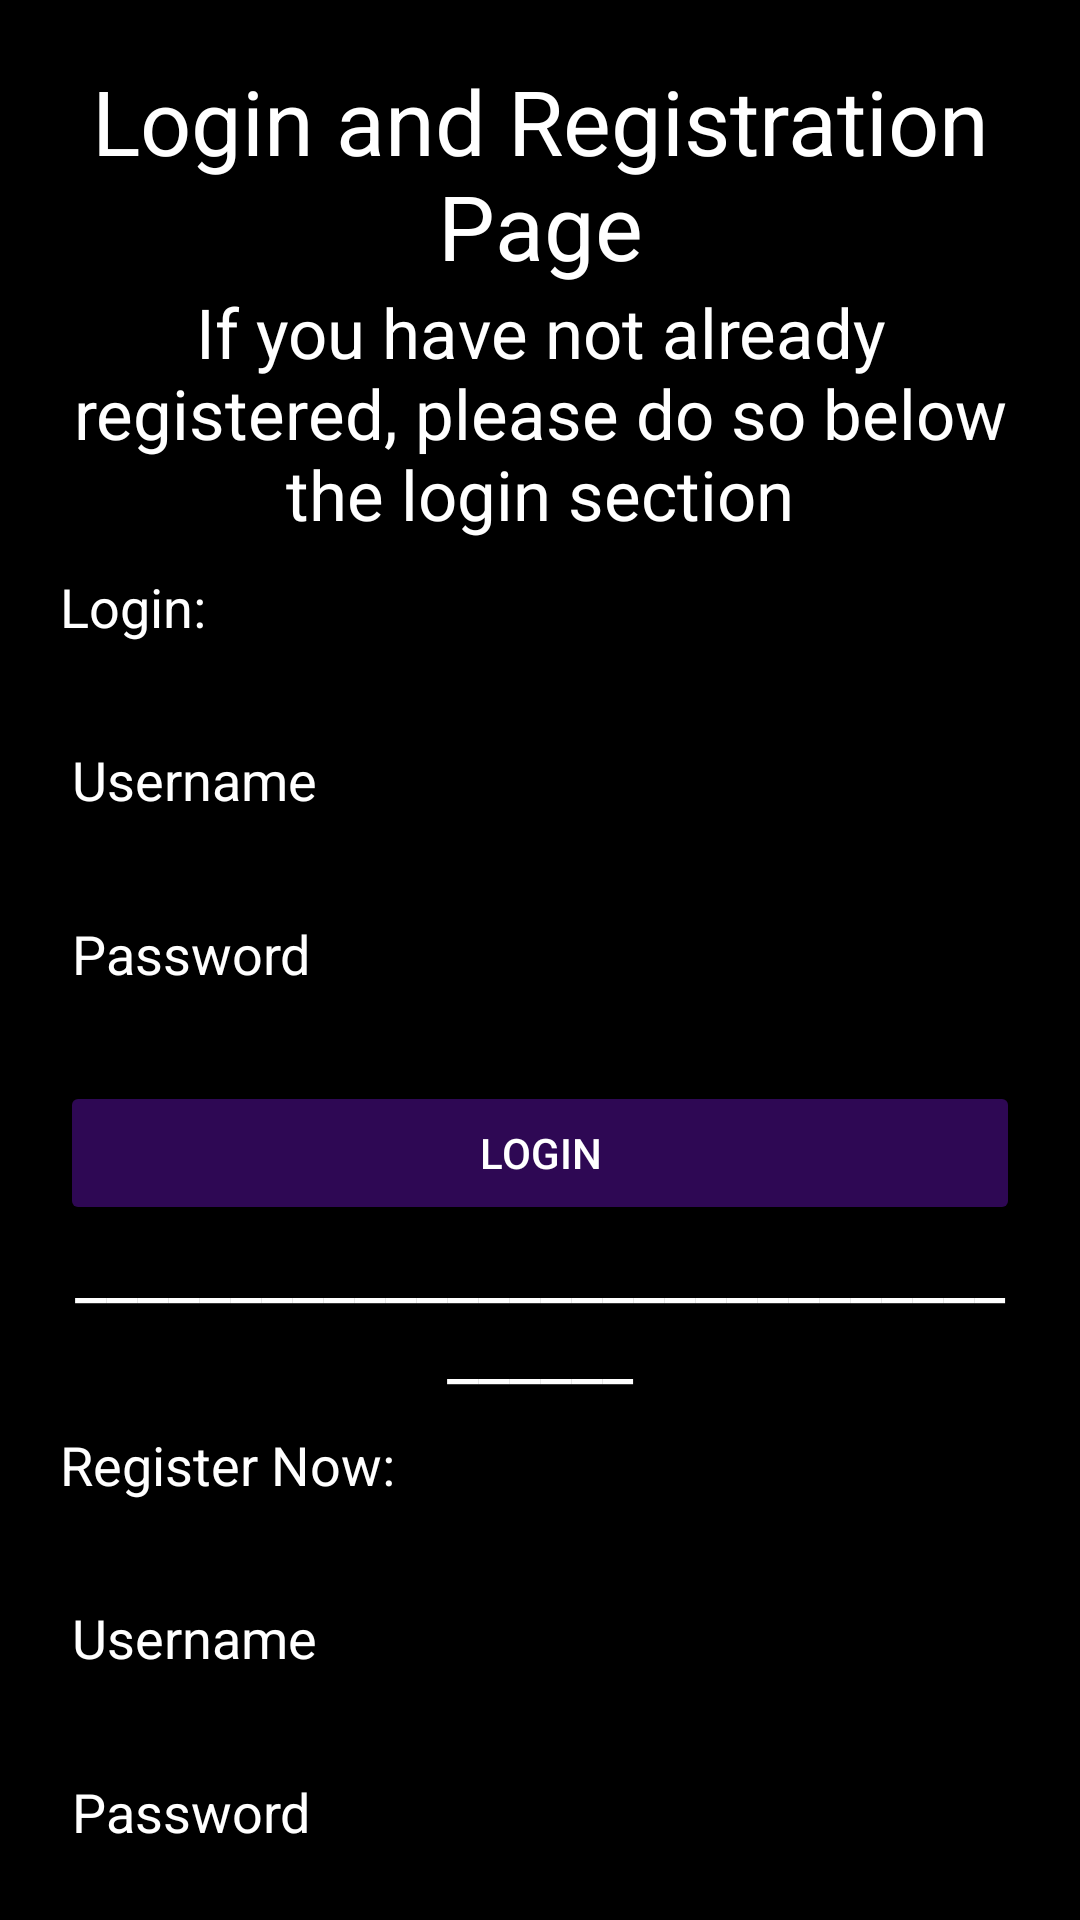

Write the Android layout XML for this screen, with the resource values it uses.
<!-- AndroidManifest.xml: application theme Theme.POEProjectTest1 -->
<!-- res/layout/activity_main.xml -->
<?xml version="1.0" encoding="utf-8"?>
<RelativeLayout xmlns:android="http://schemas.android.com/apk/res/android"
    android:layout_width="match_parent"
    android:layout_height="match_parent"
    android:background="#000000">

    <ScrollView
        android:layout_width="match_parent"
        android:layout_height="match_parent">

        <LinearLayout
            android:id="@+id/login_section"
            android:layout_width="match_parent"
            android:layout_height="wrap_content"
            android:orientation="vertical"
            android:padding="20dp">

            <TextView
                android:id="@+id/Headingtxt"
                android:layout_width="wrap_content"
                android:layout_height="wrap_content"
                android:layout_gravity="center"
                android:text="Login and Registration Page"
                android:textAlignment="center"
                android:textColor="#FFFFFF"
                android:textSize="30sp" />

            <TextView
                android:id="@+id/Headingtxt2"
                android:layout_width="wrap_content"
                android:layout_height="wrap_content"
                android:layout_gravity="center"
                android:layout_marginBottom="10dp"
                android:text="If you have not already registered, please do so below the login section"
                android:textAlignment="center"
                android:textColor="#FFFFFF"
                android:textSize="23sp" />

            <TextView
                android:id="@+id/logintxt"
                android:layout_width="wrap_content"
                android:layout_height="wrap_content"
                android:text="Login: "
                android:textColor="#FFFFFF"
                android:textSize="18sp" />

            <EditText
                android:id="@+id/LUNtxt"
                android:layout_width="match_parent"
                android:layout_height="wrap_content"
                android:layout_marginTop="20dp"
                android:hint="Username"
                android:minHeight="48dp"
                android:textColor="#FFFFFF"
                android:textColorHint="#FFFFFF" />

            <EditText
                android:id="@+id/LPWtxt"
                android:layout_width="match_parent"
                android:layout_height="wrap_content"
                android:layout_marginTop="10dp"
                android:hint="Password"
                android:inputType="textPassword"
                android:minHeight="48dp"
                android:textColor="#FFFFFF"
                android:textColorHint="#FFFFFF" />

            <Button
                android:id="@+id/btnLogin"
                android:layout_width="match_parent"
                android:layout_height="wrap_content"
                android:layout_marginTop="20dp"
                android:backgroundTint="#2E0854"
                android:text="Login"
                android:textColor="#FFFFFF" />


            <TextView
                android:id="@+id/headingtxt3"
                android:layout_width="wrap_content"
                android:layout_height="wrap_content"
                android:layout_gravity="center"
                android:layout_marginBottom="10dp"
                android:text="____________________________________"
                android:textAlignment="center"
                android:textColor="#FFFFFF"
                android:textSize="23sp" />

            <TextView
                android:id="@+id/register_now_text"
                android:layout_width="wrap_content"
                android:layout_height="wrap_content"
                android:text="Register Now: "
                android:textColor="#FFFFFF"
                android:textSize="18sp" />

            <EditText
                android:id="@+id/RUNtxt"
                android:layout_width="match_parent"
                android:layout_height="wrap_content"
                android:layout_marginTop="20dp"
                android:textColorHint="#FFFFFF"
                android:hint="Username"
                android:minHeight="48dp"
                android:textColor="#FFFFFF" />

            <EditText
                android:id="@+id/RPWtxt"
                android:layout_width="match_parent"
                android:layout_height="wrap_content"
                android:layout_marginTop="10dp"
                android:textColorHint="#FFFFFF"
                android:hint="Password"
                android:inputType="textPassword"
                android:minHeight="48dp"
                android:textColor="#FFFFFF" />

            <Button
                android:id="@+id/btnRegister"
                android:layout_width="match_parent"
                android:layout_height="wrap_content"
                android:layout_marginTop="20dp"
                android:textColor="#FFFFFF"
                android:backgroundTint="#2E0854"
                android:text="Register" />

            <TextView
                android:id="@+id/headingtxt4"
                android:layout_width="wrap_content"
                android:layout_height="45dp"
                android:layout_gravity="center"
                android:layout_marginBottom="10dp"
                android:text="____________________________________"
                android:textAlignment="center"
                android:textColor="#FFFFFF"
                android:textSize="23sp" />
        </LinearLayout>


    </ScrollView>
</RelativeLayout>
<!-- resources referenced by this layout -->
<resources>
  <style name="Theme.POEProjectTest1" parent="Theme.MaterialComponents.DayNight.DarkActionBar">
          
          <item name="colorPrimary">@color/purple_500</item>
          <item name="colorPrimaryVariant">@color/purple_700</item>
          <item name="colorOnPrimary">@color/white</item>
          
          <item name="colorSecondary">@color/teal_200</item>
          <item name="colorSecondaryVariant">@color/teal_700</item>
          <item name="colorOnSecondary">@color/black</item>
          
          <item name="android:statusBarColor">?attr/colorPrimaryVariant</item>
          
      </style>
  <!-- not gathered from this repository: default colours our renderer supplied (Android Studio template values) -->
  <color name="purple_500">#FF6200EE</color>
  <color name="purple_700">#FF3700B3</color>
  <color name="teal_200">#FF03DAC5</color>
  <color name="teal_700">#FF018786</color>
  <color name="black">#FF000000</color>
  <color name="white">#FFFFFFFF</color>
</resources>
